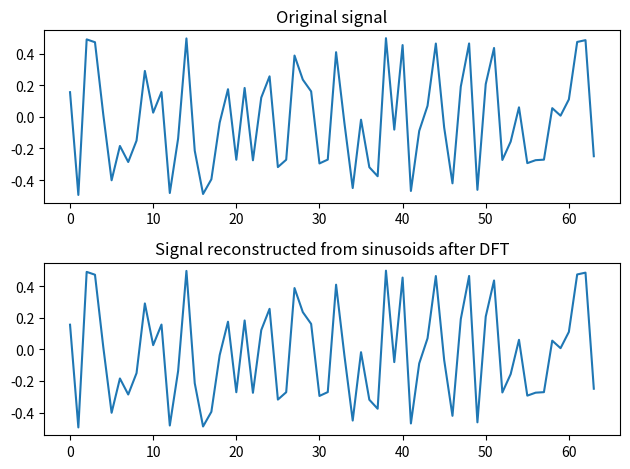

Write the Python code that produced this figure.
import numpy as np

def create_fourier_weights(sig_len):  
    "Create weights, as described above."
    kv, nv = np.mgrid[0:sig_len, 0:sig_len]
    theta = 2 * np.pi * kv * nv / sig_len
    return np.hstack([np.cos(theta), -np.sin(theta)])

sig_len = 64
x = np.random.random(size=[1, sig_len]) - 0.5

w_fourier = create_fourier_weights(sig_len)
y = np.matmul(x, w_fourier)

fft = np.fft.fft(x)
y_fft = np.hstack([fft.real, fft.imag])

print('rmse: ', np.sqrt(np.mean((y - y_fft)**2)))

import matplotlib.pyplot as plt

y_real = y[:, :sig_len]
y_imag = y[:, sig_len:]
tvals = np.arange(sig_len).reshape([-1, 1])
freqs = np.arange(sig_len).reshape([1, -1])
arg_vals = 2 * np.pi * tvals * freqs / sig_len
sinusoids = (y_real * np.cos(arg_vals) - y_imag * np.sin(arg_vals)) / sig_len
reconstructed_signal = np.sum(sinusoids, axis=1)

print('rmse:', np.sqrt(np.mean((x - reconstructed_signal)**2)))
plt.subplot(2, 1, 1)
plt.plot(x[0,:])
plt.title('Original signal')
plt.subplot(2, 1, 2)
plt.plot(reconstructed_signal)
plt.title('Signal reconstructed from sinusoids after DFT')
plt.tight_layout()
plt.show()